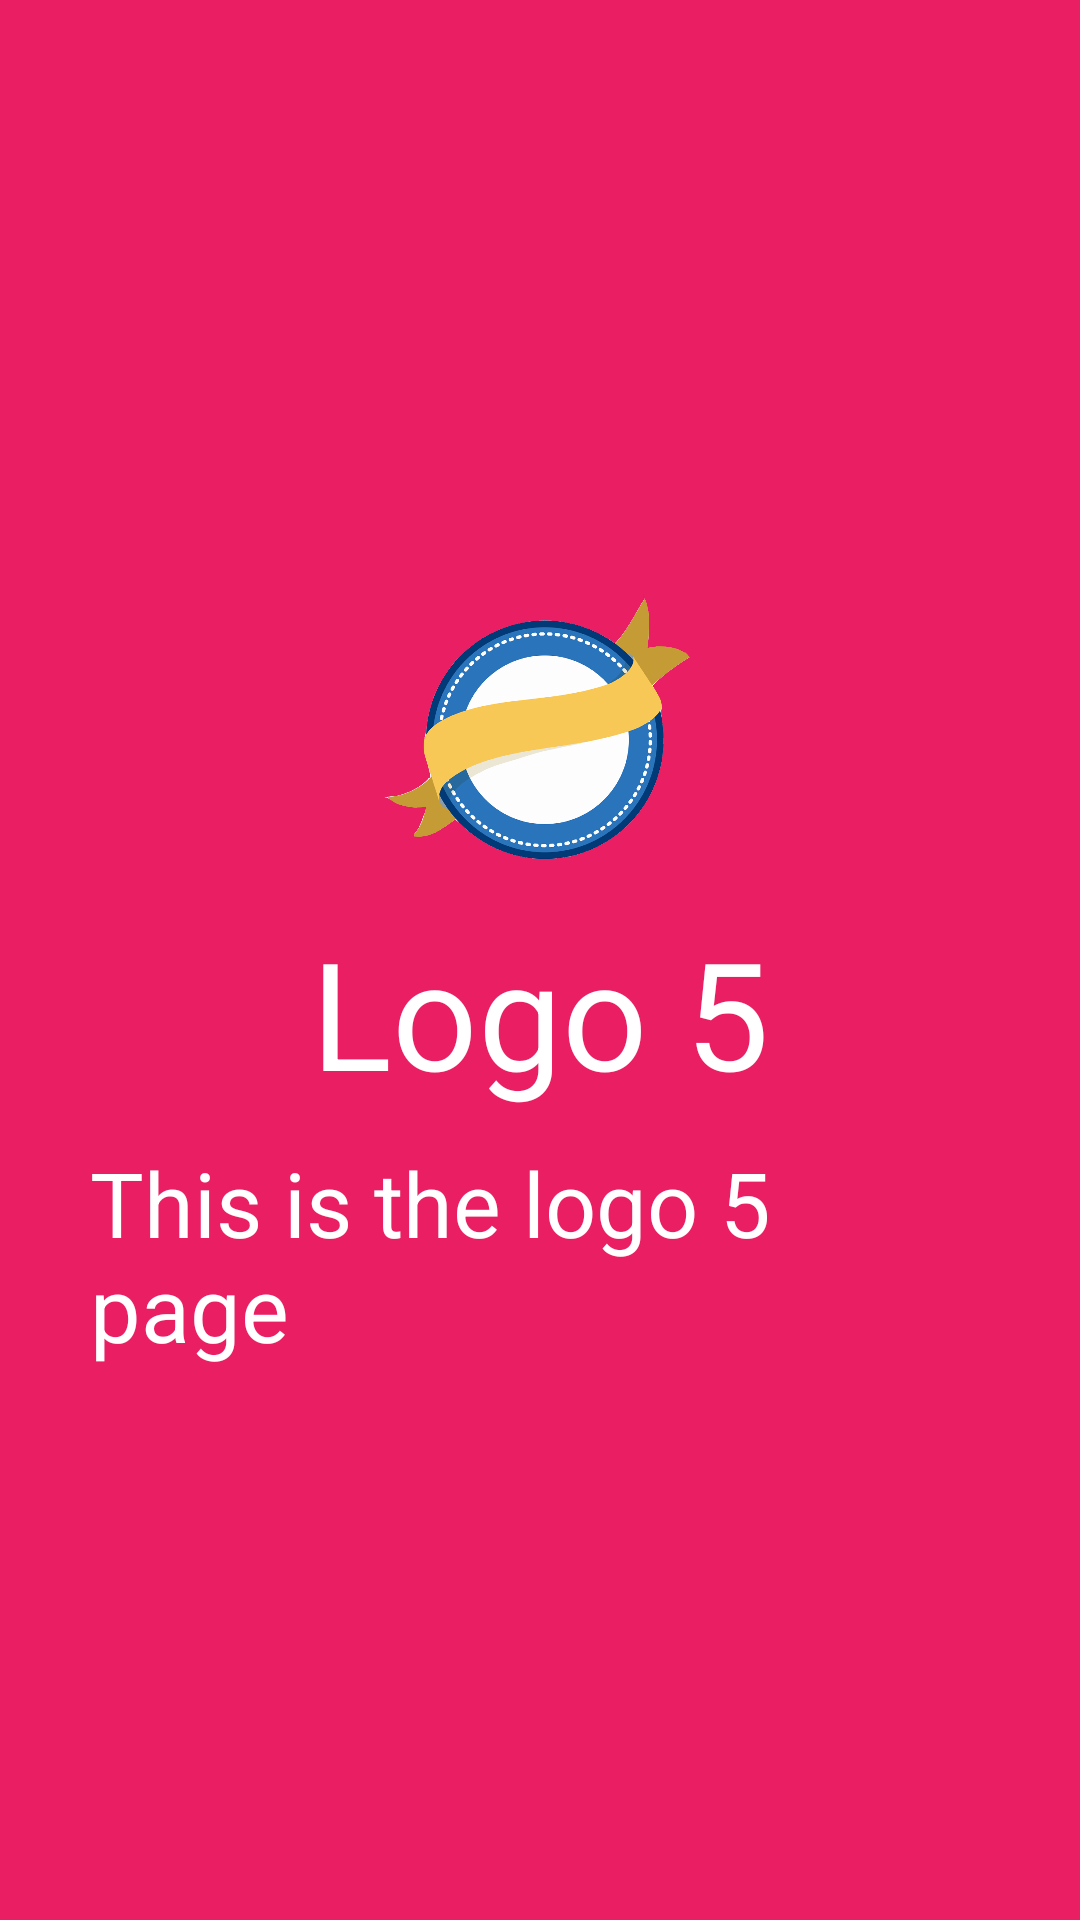

Layout XML and referenced resources for this Android screen:
<!-- AndroidManifest.xml: application theme AppTheme -->
<!-- res/layout/activity_screen5.xml -->
<?xml version="1.0" encoding="utf-8"?>
<RelativeLayout xmlns:android="http://schemas.android.com/apk/res/android"
    android:orientation="vertical" android:layout_width="match_parent"
    android:layout_height="match_parent"
    android:background="@color/screen5">

    <LinearLayout
        android:layout_width="wrap_content"
        android:layout_height="wrap_content"
        android:layout_centerInParent="true"
        android:gravity="center_horizontal"
        android:orientation="vertical">

        <ImageView
            android:layout_width="120dp"
            android:layout_height="120dp"
            android:src="@drawable/logo5"/>
        <TextView
            android:textSize="50dp"
            android:layout_height="wrap_content"
            android:layout_width="wrap_content"
            android:textColor="#FFF"
            android:text="Logo 5"/>
        <TextView
            android:textSize="30dp"
            android:layout_height="wrap_content"
            android:layout_width="wrap_content"
            android:textColor="#FFF"
            android:paddingLeft="30dp"
            android:paddingRight="30dp"
            android:layout_marginTop="10dp"
            android:text="This is the logo 5 page"/>

    </LinearLayout>
</RelativeLayout>
<!-- resources referenced by this layout -->
<resources>
  <color name="screen5">#E91E63</color>
  <!-- drawable logo5: png bitmap (drawable-xhdpi, 109935 bytes) -->
  <style name="AppTheme" parent="Theme.AppCompat.Light.NoActionBar">
          
          <item name="colorPrimary">@color/colorPrimary</item>
          <item name="colorPrimaryDark">@color/colorPrimaryDark</item>
          <item name="colorAccent">@color/colorAccent</item>
          <item name="android:windowActionBar">false</item>
          <item name="android:windowNoTitle">true</item>
          <item name="drawerArrowStyle">@style/DrawerArrowStyle</item>
      </style>
  <color name="colorPrimary">#2196F3</color>
  <color name="colorPrimaryDark">#0D47A1</color>
  <color name="colorAccent">#FF4081</color>
  <style name="DrawerArrowStyle" parent="@style/Widget.AppCompat.DrawerArrowToggle">
          <item name="spinBars">true</item>
          <item name="color">#fff</item>
      </style>
</resources>
